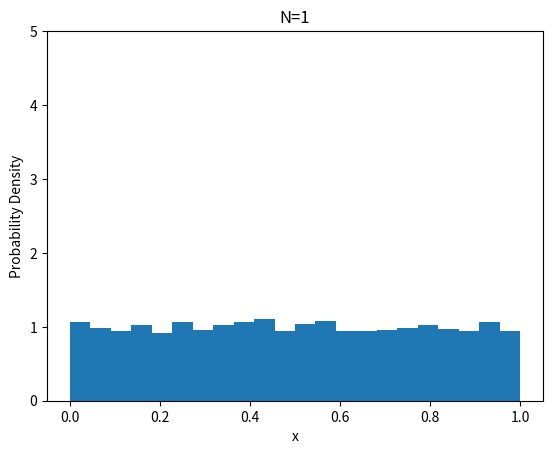

This chart was generated by the following Python code:
import numpy as np
import matplotlib.pyplot as plt

x_means = []
N = 1 # sample size

for _ in range(10000):
    xs = []
    for i in range(N):
        x = np.random.rand()
        xs.append(x)
    mean = np.mean(xs)
    x_means.append(mean)

# plot
plt.hist(x_means, bins='auto', density=True)
plt.title(f'N={N}')
plt.xlabel('x')
plt.ylabel('Probability Density')
plt.xlim(-0.05, 1.05)
plt.ylim(0, 5)
plt.show()
